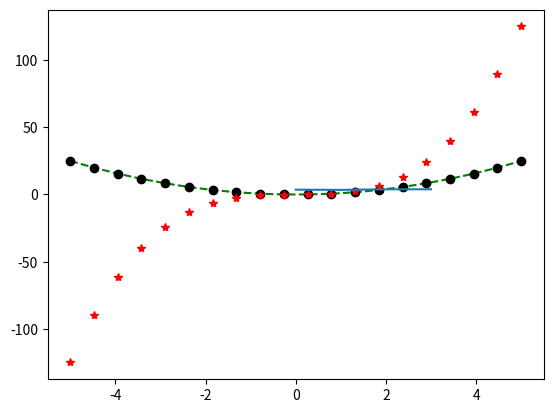

This figure's Python source:
import matplotlib.pyplot as plt
import numpy as np

# f(x)=x^2
x=np.linspace(-5,5,100)
plt.plot(x,x**2,'g--')
plt.show()

# f(x)=x^2 and f(x)=x^3
x=np.linspace(-5,5,20)
plt.plot(x,x**2,'ko')
plt.plot(x,x**3,'r*')
plt.show()

x=[3.58,3.41,3.84,3.87]
plt.plot(x)
plt.show()
